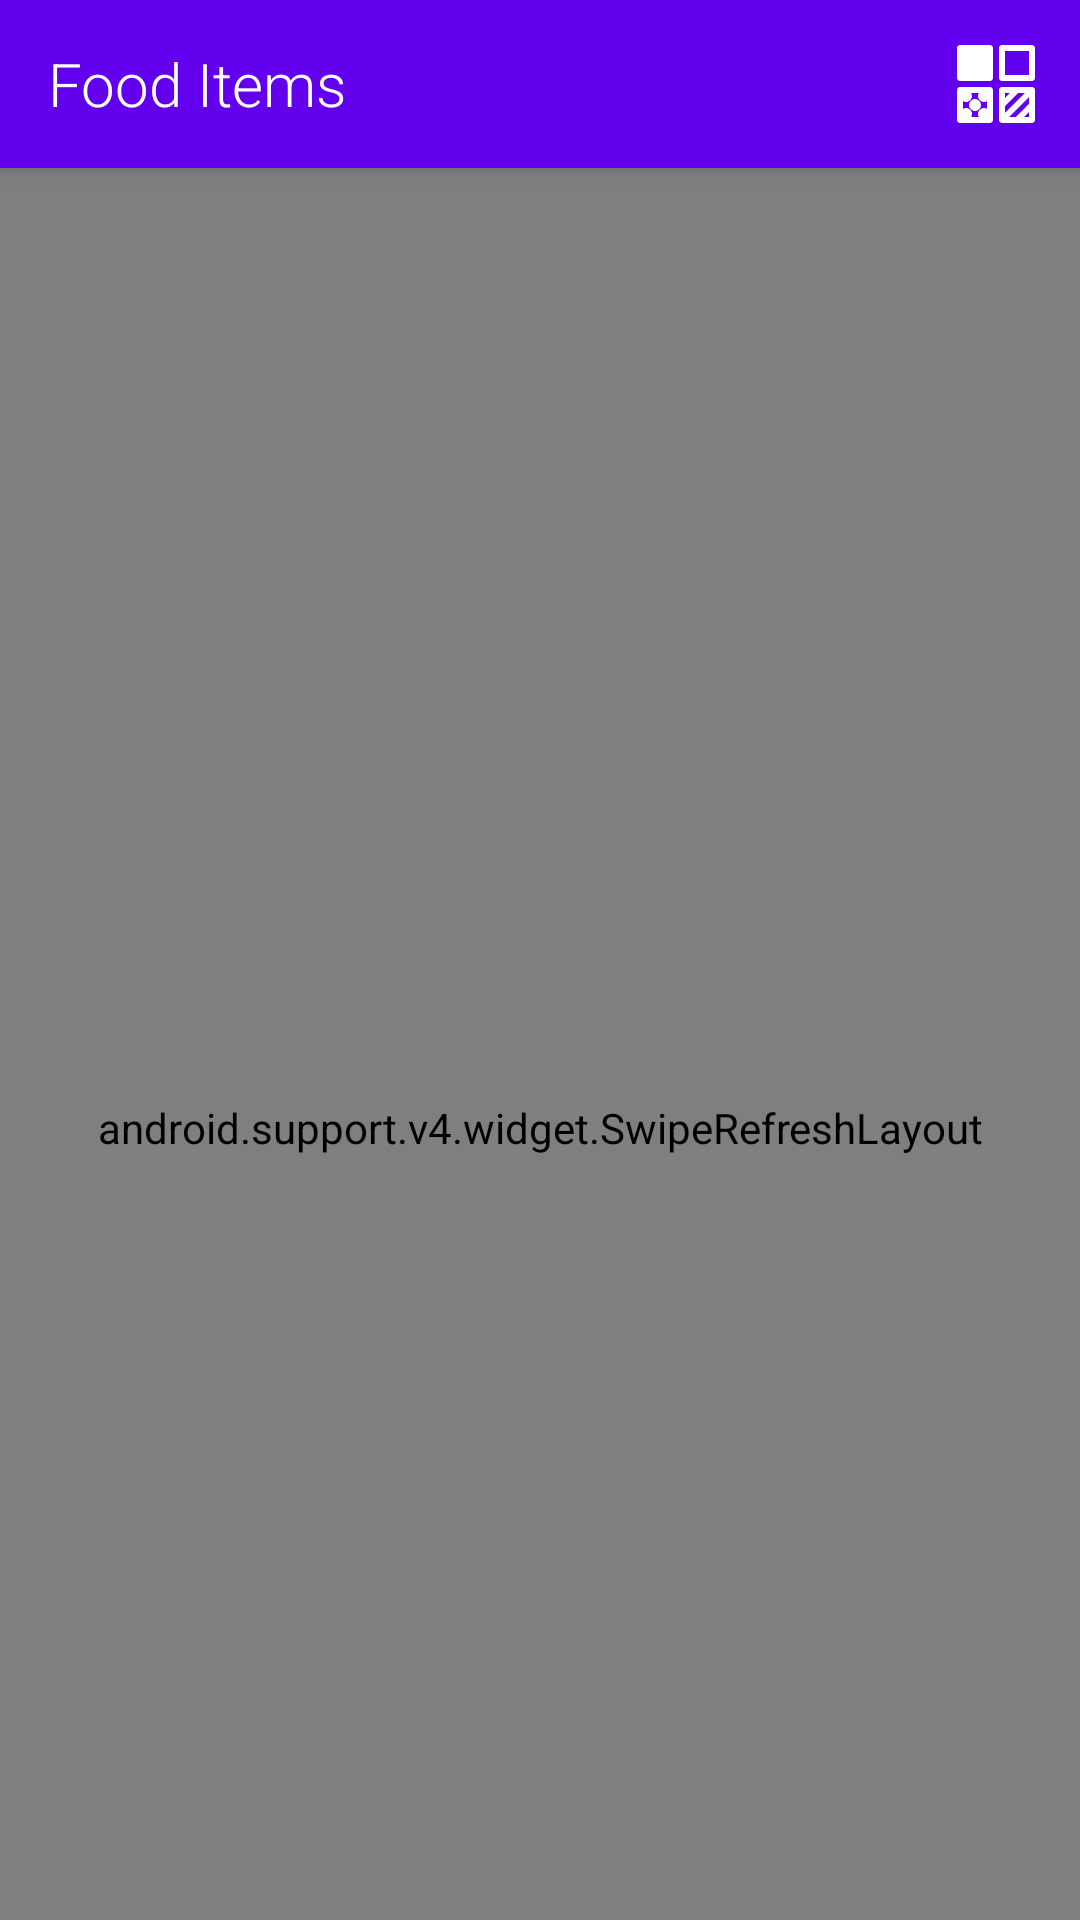

This screen was rendered from an Android layout file. Write that file and the resources it references.
<!-- AndroidManifest.xml: application theme BlendTheme -->
<!-- res/layout/activity_home.xml -->
<?xml version="1.0" encoding="utf-8"?>
<android.support.design.widget.CoordinatorLayout xmlns:android="http://schemas.android.com/apk/res/android"
    xmlns:app="http://schemas.android.com/apk/res-auto"
    xmlns:tools="http://schemas.android.com/tools"
    android:layout_width="match_parent"
    android:layout_height="match_parent"
    android:background="@color/clouds"
    tools:context=".controller.home.presenter.controller.HomeActivity">

    <android.support.design.widget.AppBarLayout
        android:id="@+id/appbar"
        android:layout_width="match_parent"
        android:layout_height="wrap_content"
        android:background="@color/colorPrimary"
        android:fitsSystemWindows="true"
        android:theme="@style/ThemeOverlay.AppCompat.Dark.ActionBar">

        <android.support.v7.widget.Toolbar
            android:id="@+id/toolbar"
            android:layout_width="match_parent"
            android:layout_height="?attr/actionBarSize"
            app:layout_scrollFlags="scroll|enterAlways"
            app:popupTheme="@style/ThemeOverlay.AppCompat.Light">

            <RelativeLayout
                android:layout_width="match_parent"
                android:layout_height="match_parent">

                <TextView
                    style="@style/TxtToolbarTitle"
                    android:layout_width="wrap_content"
                    android:layout_height="wrap_content"
                    android:layout_alignParentLeft="true"
                    android:layout_alignParentStart="true"
                    android:layout_centerVertical="true"
                    android:text="@string/txt_toolbar_items" />

                <ImageView
                    android:id="@+id/toolbar_menu_item_category"
                    style="@style/ImageToolbarIcon"
                    android:layout_width="?android:attr/actionBarSize"
                    android:layout_height="?android:attr/actionBarSize"
                    android:layout_alignParentRight="true"
                    android:layout_centerVertical="true"
                    android:src="@drawable/vector_categories" />
            </RelativeLayout>

        </android.support.v7.widget.Toolbar>
    </android.support.design.widget.AppBarLayout>

    <android.support.v4.widget.SwipeRefreshLayout
        android:id="@+id/swipe_refresh_layout"
        android:layout_width="match_parent"
        android:layout_height="match_parent"
        app:layout_behavior="@string/appbar_scrolling_view_behavior">

        <android.support.v7.widget.RecyclerView
            android:id="@+id/list_food"
            android:layout_width="match_parent"
            android:layout_height="match_parent"
            tools:listitem="@layout/list_item_food" />

    </android.support.v4.widget.SwipeRefreshLayout>

    <TextView
        android:id="@+id/txt_empty_list"
        android:layout_width="match_parent"
        android:layout_height="match_parent"
        android:layout_centerHorizontal="true"
        android:layout_centerVertical="true"
        android:gravity="center"
        android:text="@string/txt_empty_list_items"
        android:visibility="gone" />

</android.support.design.widget.CoordinatorLayout>
<!-- res/layout/list_item_food.xml (included above) -->
<?xml version="1.0" encoding="utf-8"?>
<FrameLayout xmlns:android="http://schemas.android.com/apk/res/android"
    android:layout_width="match_parent"
    android:layout_height="180dp">

    <android.support.v7.widget.CardView xmlns:card_view="http://schemas.android.com/apk/res-auto"
        android:layout_width="match_parent"
        android:layout_height="match_parent"
        android:layout_marginBottom="5dp"
        android:layout_marginLeft="10dp"
        android:layout_marginRight="10dp"
        android:layout_marginTop="5dp"
        card_view:cardBackgroundColor="@android:color/white"
        card_view:cardCornerRadius="6dp"
        card_view:cardElevation="0dp"
        card_view:cardUseCompatPadding="true">

        <LinearLayout
            android:layout_width="match_parent"
            android:layout_height="match_parent"
            android:layout_marginBottom="5dp"
            android:layout_marginLeft="10dp"
            android:layout_marginRight="10dp"
            android:layout_marginTop="5dp"
            android:orientation="vertical"
            android:weightSum="5">

            <LinearLayout
                android:layout_width="match_parent"
                android:layout_height="0dp"
                android:layout_weight="1"
                android:orientation="horizontal"
                android:weightSum="5">

                <com.appsorama.blendtest.ui.textview.AutoFitTxtView
                    style="@style/TxtFoodItem"
                    android:layout_width="0dp"
                    android:layout_height="match_parent"
                    android:layout_weight="2"
                    android:text="@string/txt_food_list_name" />

                <com.appsorama.blendtest.ui.textview.AutoFitTxtView
                    android:id="@+id/txt_list_item_name"
                    style="@style/TxtFoodItemDetail"
                    android:layout_width="0dp"
                    android:layout_height="match_parent"
                    android:layout_weight="3" />
            </LinearLayout>

            <LinearLayout
                android:layout_width="match_parent"
                android:layout_height="0dp"
                android:layout_weight="1"
                android:orientation="horizontal"
                android:weightSum="5">

                <com.appsorama.blendtest.ui.textview.AutoFitTxtView
                    style="@style/TxtFoodItem"
                    android:layout_width="0dp"
                    android:layout_height="match_parent"
                    android:layout_weight="2"
                    android:text="@string/txt_food_list_category" />

                <com.appsorama.blendtest.ui.textview.AutoFitTxtView
                    android:id="@+id/txt_list_item_category"
                    style="@style/TxtFoodItemDetail"
                    android:layout_width="0dp"
                    android:layout_height="match_parent"
                    android:layout_weight="3" />
            </LinearLayout>

            <LinearLayout
                android:layout_width="match_parent"
                android:layout_height="0dp"
                android:layout_weight="1"
                android:orientation="horizontal"
                android:weightSum="5">

                <com.appsorama.blendtest.ui.textview.AutoFitTxtView
                    style="@style/TxtFoodItem"
                    android:layout_width="0dp"
                    android:layout_height="match_parent"
                    android:layout_weight="2"
                    android:text="@string/txt_food_list_received" />

                <com.appsorama.blendtest.ui.textview.AutoFitTxtView
                    android:id="@+id/txt_list_item_received"
                    style="@style/TxtFoodItemDetail"
                    android:layout_width="0dp"
                    android:layout_height="match_parent"
                    android:layout_weight="3" />
            </LinearLayout>

            <LinearLayout
                android:layout_width="match_parent"
                android:layout_height="0dp"
                android:layout_weight="1"
                android:orientation="horizontal"
                android:weightSum="5">

                <com.appsorama.blendtest.ui.textview.AutoFitTxtView
                    style="@style/TxtFoodItem"
                    android:layout_width="0dp"
                    android:layout_height="match_parent"
                    android:layout_weight="2"
                    android:text="@string/txt_food_list_quantity" />

                <com.appsorama.blendtest.ui.textview.AutoFitTxtView
                    android:id="@+id/txt_list_item_quantity"
                    style="@style/TxtFoodItemDetail"
                    android:layout_width="0dp"
                    android:layout_height="match_parent"
                    android:layout_weight="3" />
            </LinearLayout>

            <LinearLayout
                android:layout_width="match_parent"
                android:layout_height="0dp"
                android:layout_weight="1"
                android:orientation="horizontal"
                android:weightSum="5">

                <com.appsorama.blendtest.ui.textview.AutoFitTxtView
                    style="@style/TxtFoodItem"
                    android:layout_width="0dp"
                    android:layout_height="match_parent"
                    android:layout_weight="2"
                    android:text="@string/txt_food_list_notes" />

                <com.appsorama.blendtest.ui.textview.AutoFitTxtView
                    android:id="@+id/txt_list_item_notes"
                    style="@style/TxtFoodItemDetail"
                    android:layout_width="0dp"
                    android:layout_height="match_parent"
                    android:layout_weight="3" />
            </LinearLayout>
        </LinearLayout>
    </android.support.v7.widget.CardView>
</FrameLayout>
<!-- resources referenced by this layout -->
<resources>
  <string name="txt_empty_list_items">There are not items to show :)</string>
  <string name="txt_food_list_category">Category:</string>
  <string name="txt_food_list_name">Name:</string>
  <string name="txt_food_list_notes">Notes:</string>
  <string name="txt_food_list_quantity">Quantity:</string>
  <string name="txt_food_list_received">Received:</string>
  <string name="txt_toolbar_items">Food Items</string>
  <style name="ImageToolbarIcon">
          <item name="android:padding">15dp</item>
          <item name="android:tint">@color/white</item>
      </style>
  <style name="TxtFoodItem" parent="@android:style/Widget.TextView">
          <item name="android:textColor">@color/black</item>
          <item name="android:gravity">left|center</item>
          <item name="android:fontFamily">sans-serif</item>
          <item name="android:textSize">16sp</item>
      </style>
  <style name="TxtFoodItemDetail" parent="@android:style/Widget.TextView">
          <item name="android:textColor">@color/black</item>
          <item name="android:gravity">left|center</item>
          <item name="android:lines">1</item>
          <item name="android:fontFamily">sans-serif-thin</item>
          <item name="android:textSize">16sp</item>
      </style>
  <style name="TxtToolbarTitle" parent="@android:style/Widget.TextView">
          <item name="android:textColor">@color/white</item>
          <item name="android:gravity">left|center</item>
          <item name="android:fontFamily">sans-serif-light</item>
          <item name="android:textSize">20sp</item>
      </style>
  <style name="BlendTheme" parent="AppTheme">
          <item name="windowActionBar">false</item>
          <item name="windowNoTitle">true</item>
      </style>
  <style name="AppTheme" parent="Theme.AppCompat.Light.DarkActionBar">
          <item name="colorPrimary">@color/colorPrimary</item>
          <item name="colorPrimaryDark">@color/colorPrimaryDark</item>
          <item name="colorAccent">@color/colorAccent</item>
      </style>
  <!-- not gathered from this repository: default colours our renderer supplied (Android Studio template values) -->
  <color name="black">#FF000000</color>
  <color name="white">#FFFFFFFF</color>
  <color name="colorPrimary">#FF6200EE</color>
  <color name="colorPrimaryDark">#FF3700B3</color>
  <color name="colorAccent">#FF03DAC5</color>
</resources>
